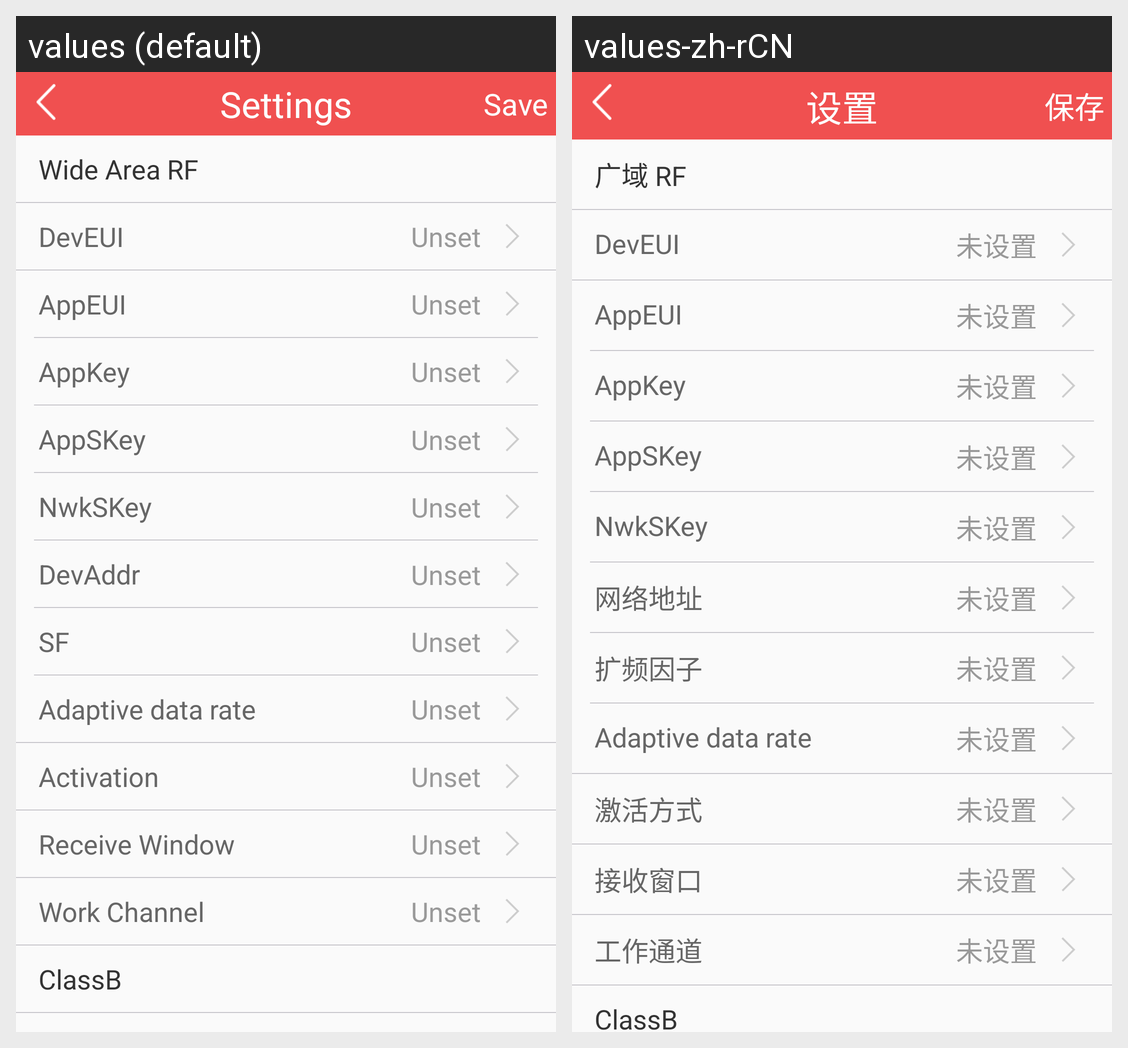

The same Android screen rendered under two of its app's locales, left to right. List the strings drawn on it with the default value and each locale's translation.
Android screen res/layout/activity_advcance_multi_device.xml rendered under 2 locales, left to right: values (default), values-zh-rCN. Device: Nexus 5 (rendered at 1080×1920; each locale shown at half size, 540×960, under a caption strip naming it); theme AppTheme.
Strings drawn on this screen, with the default value and each locale's value (text and hints the layout hard-codes, and strings that could not be matched under every locale, appear in the picture but are not listed):

setting_beacon
  values: Settings
  values-zh-rCN: 设置

text_save
  values: Save
  values-zh-rCN: 保存

wide_area_rf
  values: Wide Area RF
  values-zh-rCN: 广域 RF

setting_text_dev_eui
  values: DevEUI
  values-zh-rCN: DevEUI

setting_unset
  values: Unset
  values-zh-rCN: 未设置

setting_text_app_eui
  values: AppEUI
  values-zh-rCN: AppEUI

setting_text_app_key
  values: AppKey
  values-zh-rCN: AppKey

setting_text_app_session_key
  values: AppSKey
  values-zh-rCN: AppSKey

setting_text_nwk_session_key
  values: NwkSKey
  values-zh-rCN: NwkSKey

setting_text_nwk_address
  values: DevAddr
  values-zh-rCN: 网络地址

setting_text_sf
  values: SF
  values-zh-rCN: 扩频因子

setting_text_data_rate
  values: Adaptive data rate
  values-zh-rCN: Adaptive data rate

setting_text_activation
  values: Activation
  values-zh-rCN: 激活方式

setting_text_receive_window
  values: Receive Window
  values-zh-rCN: 接收窗口

setting_text_work_channel
  values: Work Channel
  values-zh-rCN: 工作通道

setting_text_classB
  values: ClassB
  values-zh-rCN: ClassB
